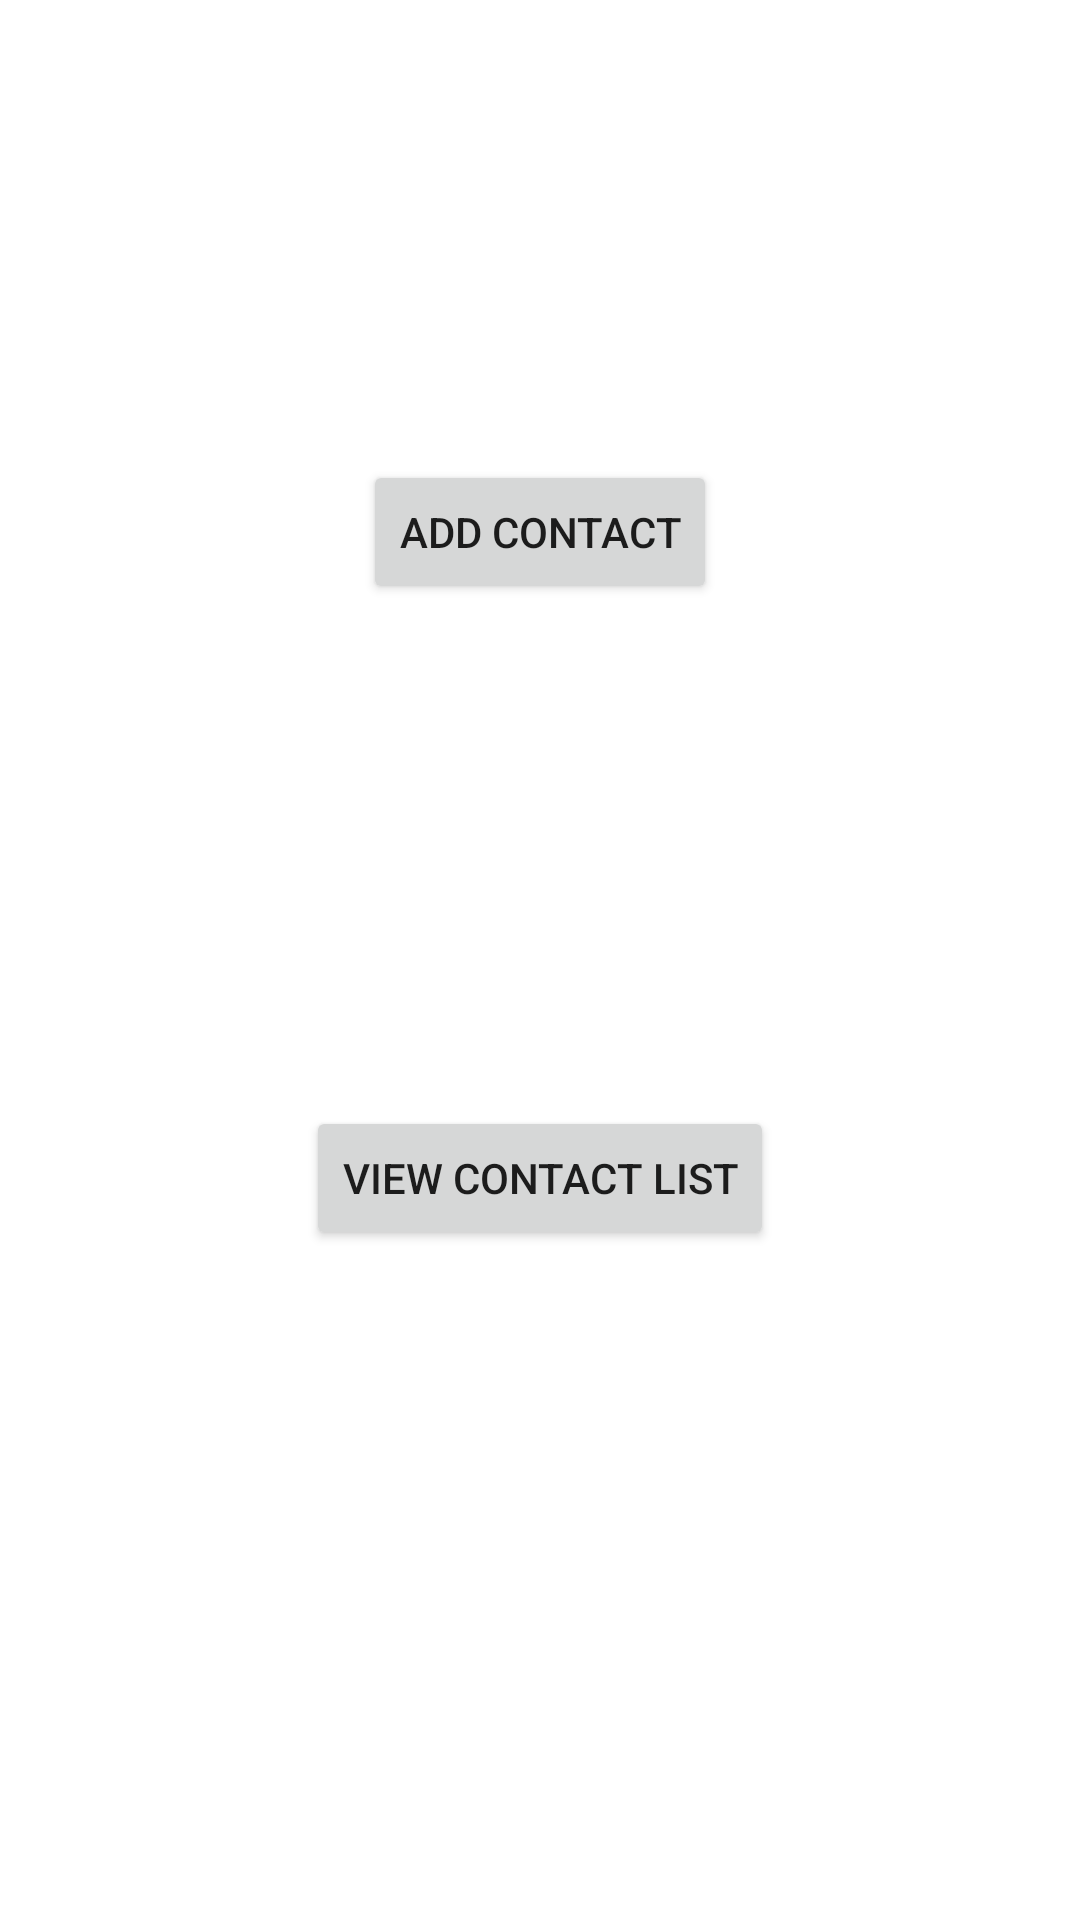

Layout XML and referenced resources for this Android screen:
<!-- AndroidManifest.xml: application theme Theme.ContactManager -->
<!-- res/layout/activity_main.xml -->
<?xml version="1.0" encoding="utf-8"?>
<androidx.constraintlayout.widget.ConstraintLayout xmlns:android="http://schemas.android.com/apk/res/android"
    xmlns:app="http://schemas.android.com/apk/res-auto"
    xmlns:tools="http://schemas.android.com/tools"
    android:id="@+id/main"
    android:layout_width="match_parent"
    android:layout_height="match_parent"
    tools:context=".MainActivity">

    <Button
        android:id="@+id/main_viewContactList"
        android:layout_width="wrap_content"
        android:layout_height="wrap_content"
        android:text="@string/ViewContactList"
        app:layout_constraintBottom_toBottomOf="parent"
        app:layout_constraintEnd_toEndOf="parent"
        app:layout_constraintStart_toStartOf="parent"
        app:layout_constraintTop_toTopOf="parent"
        app:layout_constraintVertical_bias="0.623" />

    <Button
        android:id="@+id/main_AddContact"
        android:layout_width="wrap_content"
        android:layout_height="wrap_content"
        android:text="@string/Add_contact"
        app:layout_constraintBottom_toBottomOf="parent"
        app:layout_constraintEnd_toEndOf="parent"
        app:layout_constraintStart_toStartOf="parent"
        app:layout_constraintTop_toTopOf="parent"
        app:layout_constraintVertical_bias="0.259" />
</androidx.constraintlayout.widget.ConstraintLayout>
<!-- resources referenced by this layout -->
<resources>
  <string name="Add_contact">Add Contact</string>
  <string name="ViewContactList">View Contact list</string>
  <style name="Theme.ContactManager" parent="Base.Theme.ContactManager" />
  <style name="Base.Theme.ContactManager" parent="Theme.MaterialComponents.DayNight.DarkActionBar">
          
          
      </style>
</resources>
